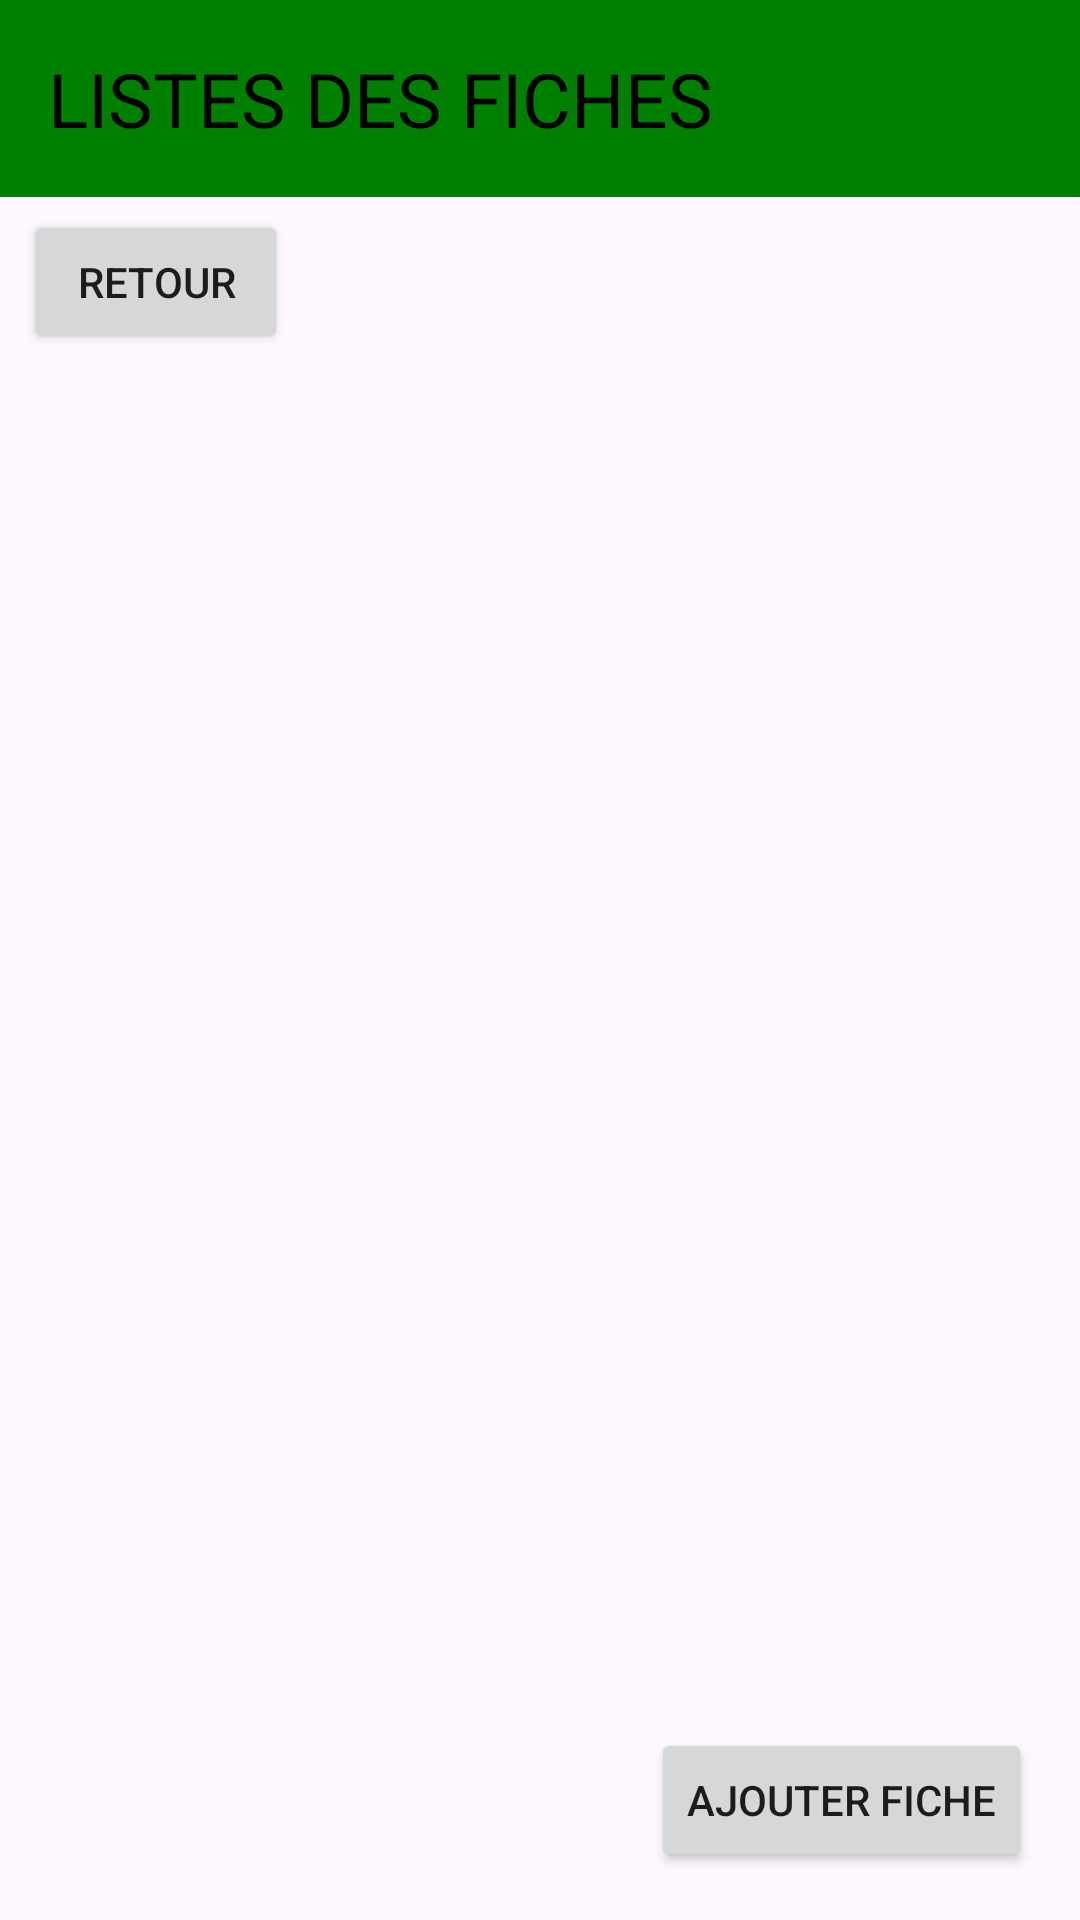

The Android layout XML behind this screen, and the referenced resources:
<!-- AndroidManifest.xml: application theme Theme.Atlas_bio -->
<!-- res/layout/fragment_fiche_list.xml -->
<?xml version="1.0" encoding="utf-8"?>

<RelativeLayout xmlns:android="http://schemas.android.com/apk/res/android"
    xmlns:tools="http://schemas.android.com/tools"
    android:layout_width="match_parent"
    android:layout_height="match_parent"
    xmlns:app="http://schemas.android.com/apk/res-auto">

    <Button
        android:id="@+id/btn_retour"
        android:layout_width="wrap_content"
        android:layout_height="wrap_content"
        android:layout_marginStart="8dp"
        android:layout_marginTop="70dp"
        android:layout_marginEnd="8dp"
        android:layout_marginBottom="8dp"
        android:text="Retour" />

    <TextView
        android:id="@+id/titreFicheList"
        android:layout_width="match_parent"
        android:layout_height="wrap_content"
        android:text="LISTES DES FICHES"
        android:padding="16dp"
        android:textColor="@color/black"
        android:textSize="25dp"
        android:background="@color/color_emerald_green"
        tools:ignore="MissingConstraints" />

    <androidx.recyclerview.widget.RecyclerView
        android:id="@+id/recyclerViewFiche"
        android:layout_width="match_parent"
        android:layout_height="wrap_content"
        android:layout_below="@id/btn_retour"
        />

    <Button
        android:id="@+id/btnAddFiche"
        android:layout_width="wrap_content"
        android:layout_height="wrap_content"
        android:layout_alignParentEnd="true"
        android:layout_alignParentBottom="true"
        android:layout_marginStart="16dp"
        android:layout_marginTop="16dp"
        android:layout_marginEnd="16dp"
        android:layout_marginBottom="16dp"
        android:text="Ajouter Fiche" />



</RelativeLayout>
<!-- resources referenced by this layout -->
<resources>
  <color name="black">#FF000000</color>
  <color name="color_emerald_green">#008000</color>
  <style name="Theme.Atlas_bio" parent="Base.Theme.Atlas_bio" />
  <style name="Base.Theme.Atlas_bio" parent="Theme.Material3.DayNight.NoActionBar">
          
          
      </style>
</resources>
